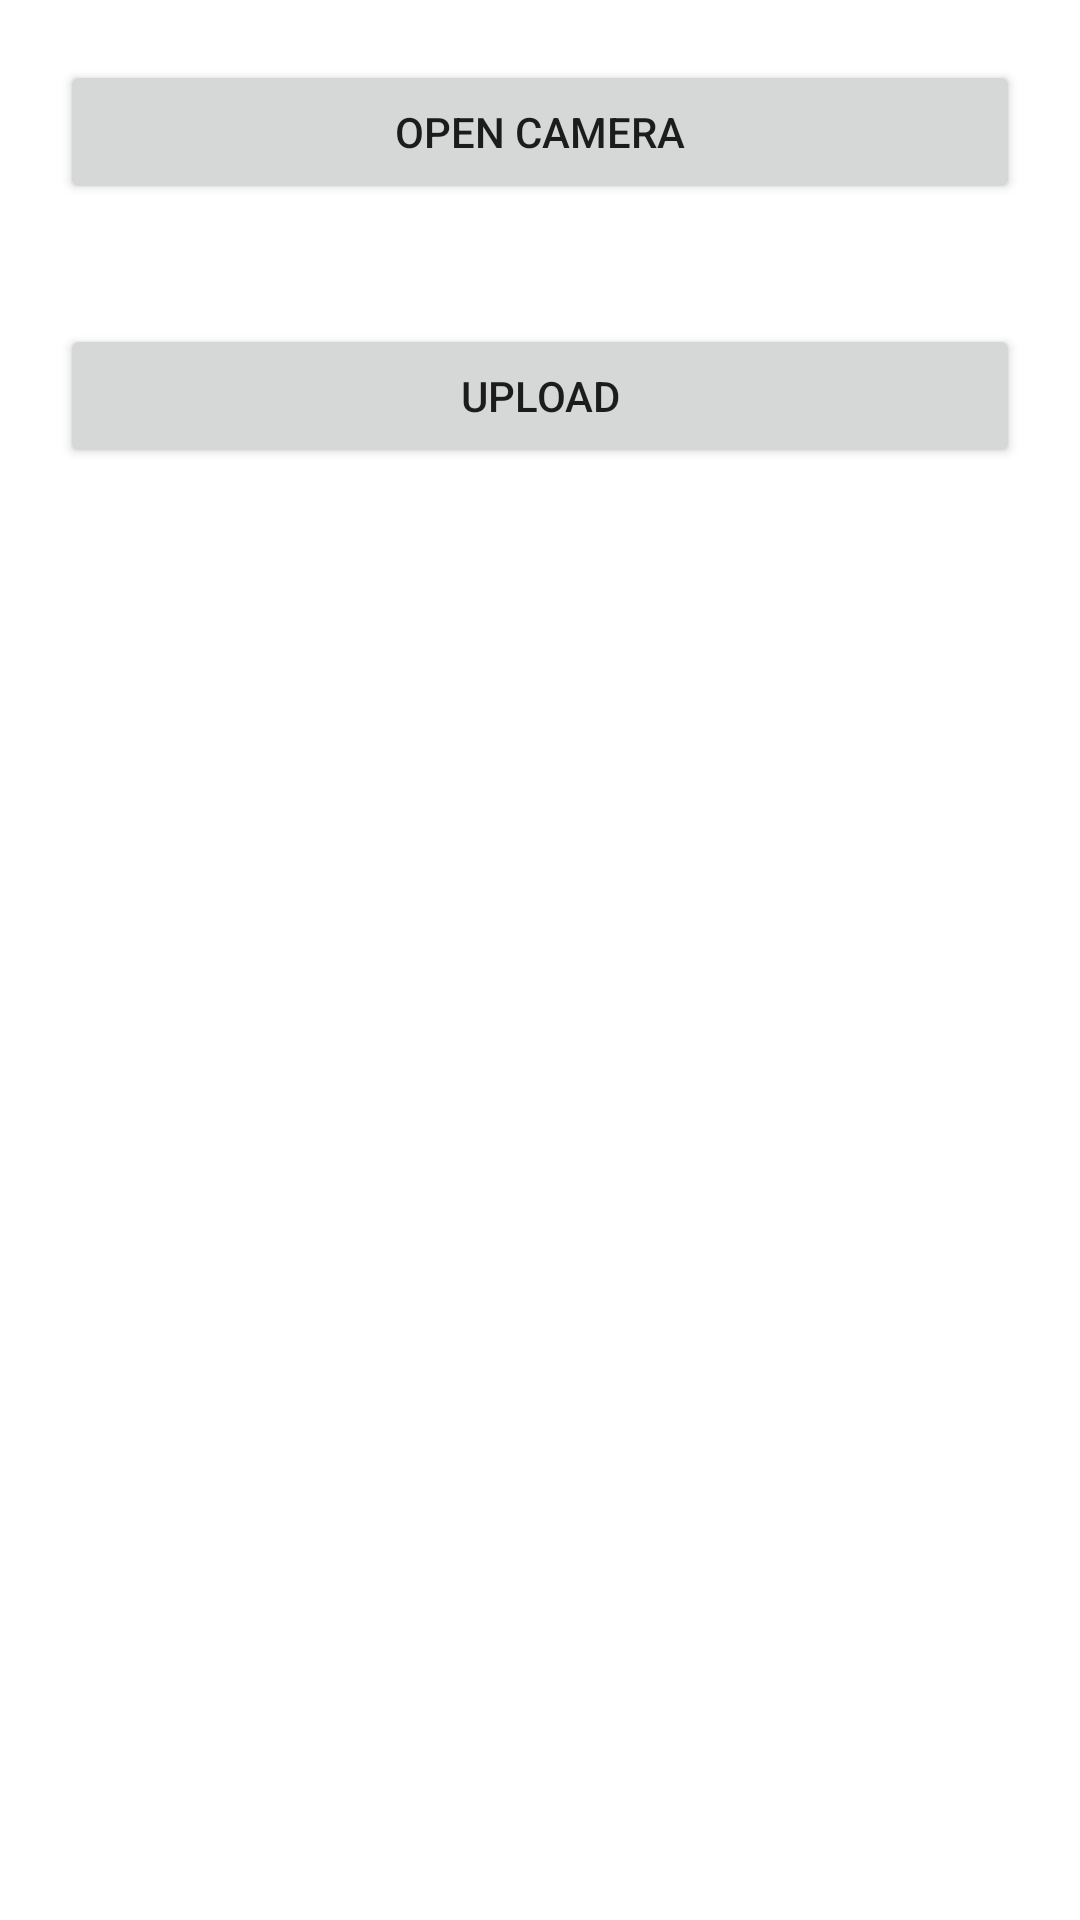

Write the Android layout XML for this screen, with the resource values it uses.
<!-- AndroidManifest.xml: application theme Theme.RXReaderapp -->
<!-- res/layout/activity_holder.xml -->
<?xml version="1.0" encoding="utf-8"?>
<androidx.constraintlayout.widget.ConstraintLayout xmlns:android="http://schemas.android.com/apk/res/android"
    xmlns:app="http://schemas.android.com/apk/res-auto"
    xmlns:tools="http://schemas.android.com/tools"
    android:layout_width="match_parent"
    android:layout_height="match_parent"
    tools:context=".holder">

    <LinearLayout
        android:layout_width="match_parent"
        android:layout_height="match_parent"
        android:orientation="vertical">
        
        <Button
            android:id="@+id/openCam"
            android:layout_margin="20dp"
            android:layout_width="match_parent"
            android:layout_height="wrap_content"
            android:text="Open Camera"/>

        <Button
            android:id="@+id/upload"
            android:layout_margin="20dp"
            android:layout_width="match_parent"
            android:layout_height="wrap_content"
            android:text="upload"/>
        
        <ImageView
            android:id="@+id/capturedImage"
            android:layout_margin="20dp"
            android:layout_width="250dp"
            android:layout_height="320dp"
            android:layout_gravity="center"/>
    </LinearLayout>
</androidx.constraintlayout.widget.ConstraintLayout>
<!-- resources referenced by this layout -->
<resources>
  <style name="Theme.RXReaderapp" parent="Theme.MaterialComponents.DayNight.DarkActionBar">
          
          <item name="colorPrimary">@color/purple_500</item>
          <item name="colorPrimaryVariant">@color/purple_700</item>
          <item name="colorOnPrimary">@color/white</item>
          
          <item name="colorSecondary">@color/teal_200</item>
          <item name="colorSecondaryVariant">@color/teal_700</item>
          <item name="colorOnSecondary">@color/black</item>
          
          <item name="android:statusBarColor">?attr/colorPrimaryVariant</item>
          
      </style>
  <color name="purple_500">#FF6200EE</color>
  <color name="purple_700">#FF3700B3</color>
  <color name="white">#F6F0F0</color>
  <color name="teal_200">#FF03DAC5</color>
  <color name="teal_700">#FF018786</color>
  <color name="black">#BE000000</color>
</resources>
